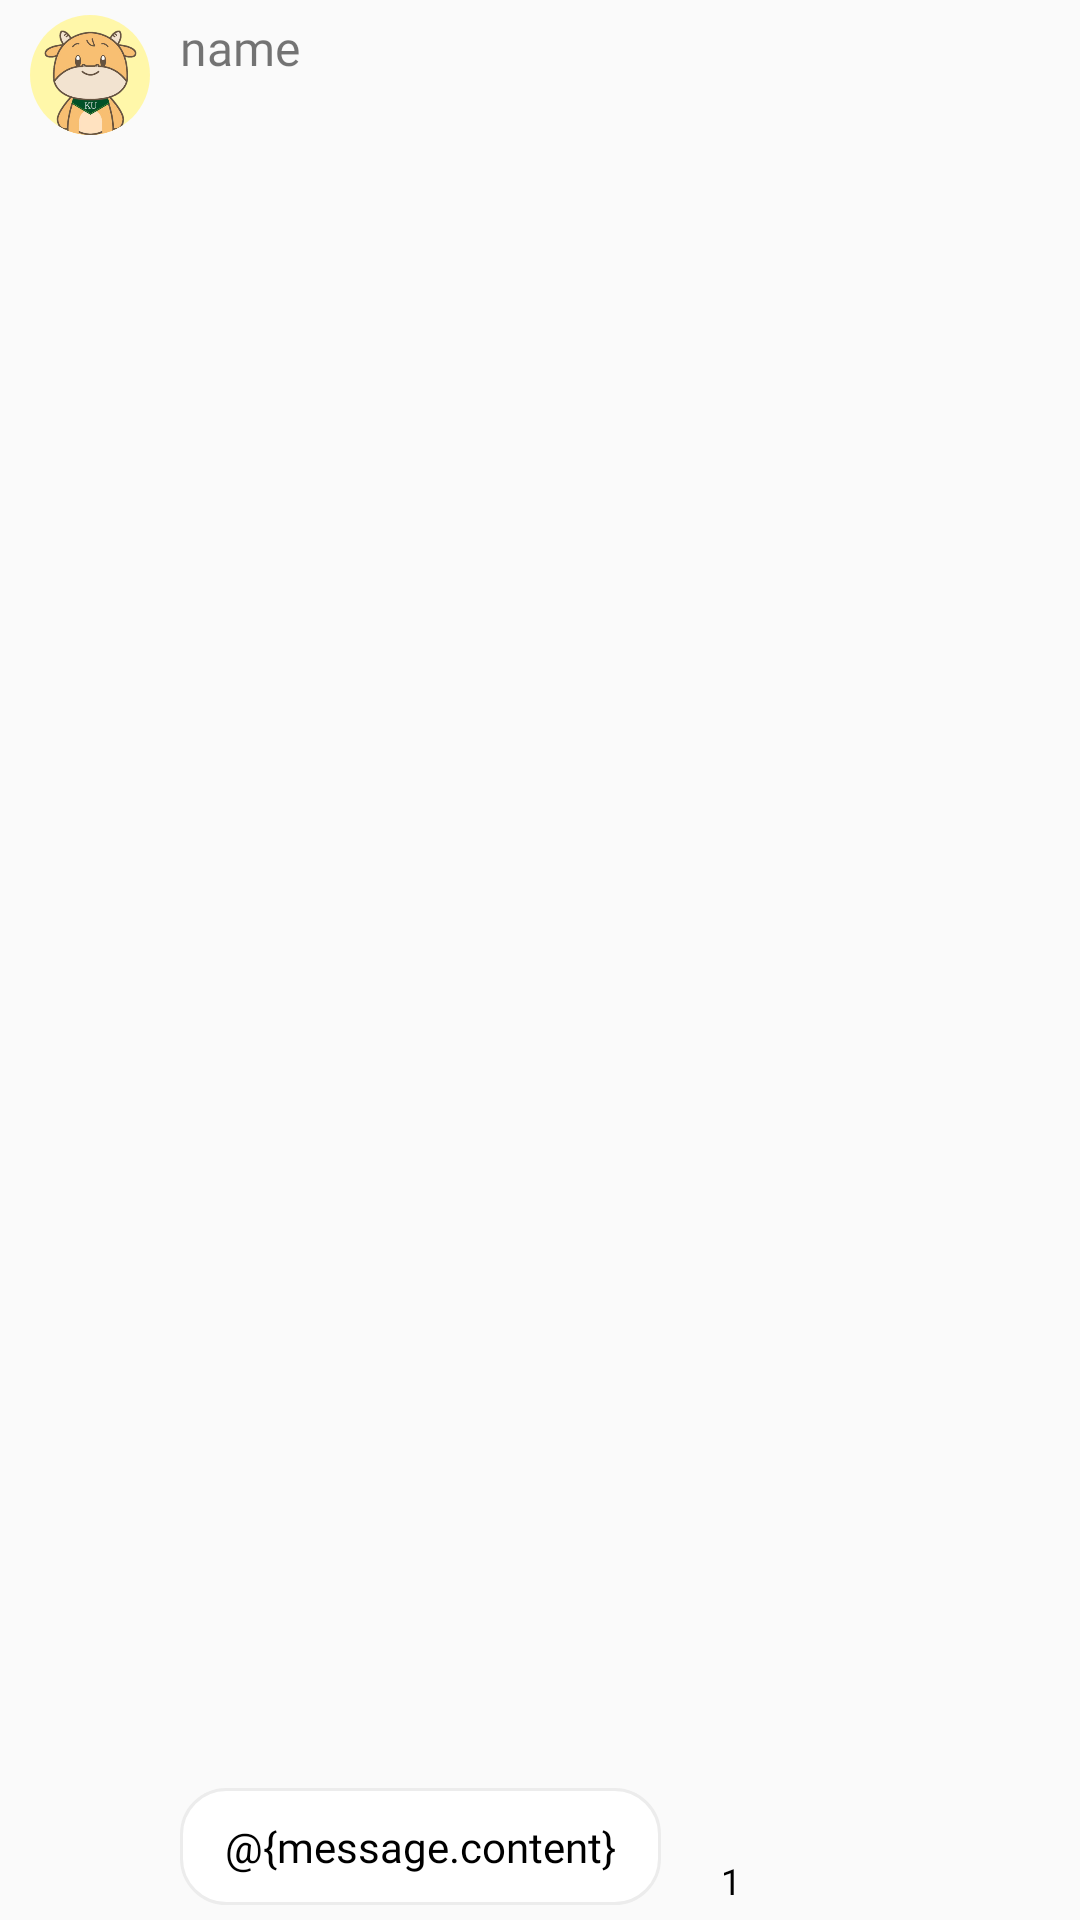

Produce the Android XML layout that renders to this screen, including the resource entries it uses.
<!-- AndroidManifest.xml: application theme Theme.Ux -->
<!-- res/layout/message_list_others.xml -->
<?xml version="1.0" encoding="utf-8"?>
<androidx.constraintlayout.widget.ConstraintLayout xmlns:android="http://schemas.android.com/apk/res/android"
    xmlns:app="http://schemas.android.com/apk/res-auto"
    xmlns:tools="http://schemas.android.com/tools"
    android:id="@+id/background"
    android:layout_width="match_parent"
    android:layout_height="wrap_content"
    android:layout_marginBottom="10dp">

    <FrameLayout
        android:id="@+id/img_framelayout"
        android:layout_width="wrap_content"
        android:layout_height="wrap_content"
        app:layout_constraintStart_toStartOf="parent"
        app:layout_constraintTop_toTopOf="parent"
        android:layout_marginTop="5dp"
        android:layout_marginLeft="10dp">

        <ImageButton
            android:id="@+id/profile_bg"
            android:layout_width="40dp"
            android:layout_height="40dp"
            android:background="@drawable/bg_ku"/>

        <ImageButton
            android:id="@+id/profile_image"
            android:layout_width="40dp"
            android:layout_height="40dp"
            android:background="@drawable/icon_ku"/>
    </FrameLayout>


    <TextView
        android:id="@+id/tv_name"
        android:layout_width="wrap_content"
        android:layout_height="wrap_content"
        android:text="name"
        android:textSize="16dp"
        android:layout_marginLeft="10dp"
        android:layout_marginBottom="5dp"
        android:fontFamily="@font/pretendard_semibold"
        app:layout_constraintBottom_toTopOf="@+id/tv_message"
        app:layout_constraintStart_toEndOf="@+id/img_framelayout"
        app:layout_constraintTop_toTopOf="@+id/img_framelayout"
        app:layout_constraintVertical_bias="0.0" />

    <androidx.appcompat.widget.AppCompatTextView
        android:id="@+id/tv_message"
        android:layout_width="wrap_content"
        android:layout_height="wrap_content"
        android:maxWidth="200dp"
        android:autoLink="web"
        android:background="@drawable/msg_talk_others"
        android:fontFamily="@font/pretendard_regular"
        android:gravity="start|center_vertical"
        android:linksClickable="true"
        android:paddingLeft="15dp"
        android:paddingTop="10dp"
        android:paddingRight="15dp"
        android:paddingBottom="10dp"
        android:layout_marginBottom="5dp"
        android:text="@{message.content}"
        android:textColor="@color/black"
        app:layout_constraintBottom_toBottomOf="parent"
        app:layout_constraintStart_toStartOf="@+id/tv_name"
        app:layout_constraintTop_toTopOf="parent"
        app:layout_constraintVertical_bias="1.0"
        tools:text="안녕하세요." />

    <TextView
        android:id="@+id/txt_isShown"
        android:layout_width="wrap_content"
        android:layout_height="wrap_content"
        android:layout_marginStart="10dp"
        android:textColor="@color/black"
        android:fontFamily="@font/pretendard_regular"
        android:text="1"
        android:textSize="12dp"
        app:layout_constraintBottom_toBottomOf="@+id/tv_date"
        app:layout_constraintLeft_toRightOf="@+id/tv_date"
        tools:ignore="TextSizeCheck" />

    <androidx.appcompat.widget.AppCompatTextView
        android:id="@+id/tv_date"
        setDateText="@{message.sendDate}"
        android:layout_width="wrap_content"
        android:layout_height="wrap_content"
        android:layout_marginStart="10dp"
        android:textColor="@color/black"
        android:textSize="12dp"
        app:layout_constraintBottom_toBottomOf="@id/tv_message"
        app:layout_constraintStart_toEndOf="@id/tv_message"
        tools:ignore="TextSizeCheck"
        tools:text="오전 10:23" />
</androidx.constraintlayout.widget.ConstraintLayout>
<!-- resources referenced by this layout -->
<resources>
  <color name="black">#FF000000</color>
  <!-- drawable bg_ku (drawable) -->
  <vector xmlns:android="http://schemas.android.com/apk/res/android"
      android:width="307dp"
      android:height="307dp"
      android:viewportWidth="307"
      android:viewportHeight="307">
      <path
          android:pathData="M306.98,153.48C306.98,238.24 238.26,306.95 153.5,306.95C68.74,306.95 0.02,238.24 0.02,153.48C0.02,68.71 68.74,0 153.5,0C238.26,0 306.98,68.71 306.98,153.48Z"
          android:fillColor="@color/bg1"/>
  </vector>
  <!-- drawable icon_ku: png bitmap (drawable-v24, 56517 bytes) -->
  <!-- drawable msg_talk_others (drawable) -->
  <?xml version="1.0" encoding="utf-8"?>
  <layer-list xmlns:android="http://schemas.android.com/apk/res/android">
      <item>
          <shape android:shape="rectangle">
              <solid android:color="@color/white"/>
              <stroke android:width="1dp" android:color="#ECECEC"/>
              <corners android:radius="15dp"/>
          </shape>
      </item>
  </layer-list>
  <style name="Theme.Ux" parent="Theme.AppCompat.Light">
          
          <item name="windowNoTitle">true</item>
  
          <item name="colorPrimary">@color/purple_500</item>
          <item name="colorPrimaryVariant">@color/purple_700</item>
          <item name="colorOnPrimary">@color/white</item>
          
          <item name="colorSecondary">@color/teal_200</item>
          <item name="colorSecondaryVariant">@color/teal_700</item>
          <item name="colorOnSecondary">@color/black</item>
          
          <item name="android:statusBarColor">?attr/colorPrimaryVariant</item>
          
      </style>
  <color name="bg1">#FFFFF7A9</color>
  <color name="white">#FFFFFFFF</color>
  <color name="purple_500">#FF6200EE</color>
  <color name="purple_700">#FF3700B3</color>
  <color name="teal_200">#FF03DAC5</color>
  <color name="teal_700">#FF018786</color>
</resources>
